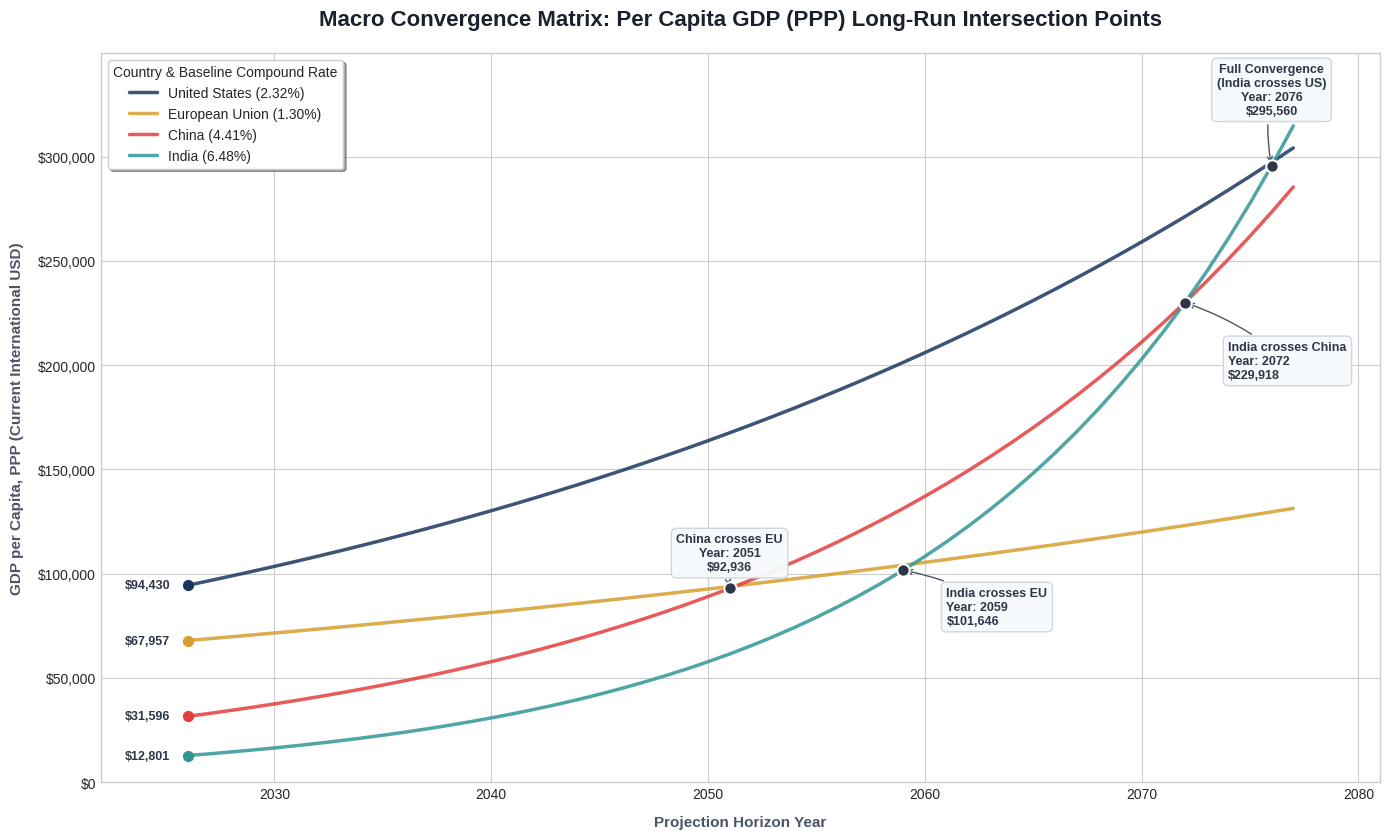

Generate this figure with matplotlib:
import numpy as np
import matplotlib.pyplot as plt

# ---------------------------------------------------------
# 1. Baseline Parameters (IMF 2026 Estimates)
# ---------------------------------------------------------
start_year = 2026

data = {
    "United States": (94430, 0.0232),
    "European Union": (67957, 0.0130),
    "China": (31596, 0.0441),
    "India": (12801, 0.0648),
}

# ---------------------------------------------------------
# 2. Dynamic Trajectory Generation
# ---------------------------------------------------------
current_year = start_year
years_log = [start_year]
trajectories = {region: [val[0]] for region, val in data.items()}

while True:
    current_year += 1
    years_log.append(current_year)

    current_values = {}
    for region, (initial, rate) in data.items():
        t = current_year - start_year
        val = initial * ((1 + rate) ** t)
        trajectories[region].append(val)
        current_values[region] = val

    # Stop execution when the trailing country (India) intercepts the leader (US)
    if current_values["India"] >= current_values["United States"]:
        convergence_year = current_year
        break

# Convert log tracking to arrays for structural indexing
years_arr = np.array(years_log)
traj_arr = {k: np.array(v) for k, v in trajectories.items()}

# ---------------------------------------------------------
# 3. Intersection Mapping Matrix
# ---------------------------------------------------------
intersections = [
    {
        "year": 2051,
        "y_val": traj_arr["China"][years_arr == 2051][0],
        "label": "China crosses EU",
        "align": "center",
    },
    {
        "year": 2059,
        "y_val": traj_arr["India"][years_arr == 2059][0],
        "label": "India crosses EU",
        "align": "left",
    },
    {
        "year": 2072,
        "y_val": traj_arr["India"][years_arr == 2072][0],
        "label": "India crosses China",
        "align": "left",
    },
    {
        "year": 2076,
        "y_val": traj_arr["India"][years_arr == 2076][0],
        "label": "Full Convergence\n(India crosses US)",
        "align": "center",
    },
]

# ---------------------------------------------------------
# 4. Custom Visualization Canvas Pipeline
# ---------------------------------------------------------
plt.figure(figsize=(14, 8.5), dpi=100)
plt.style.use(
    "seaborn-v0_8-whitegrid"
    if "seaborn-v0_8-whitegrid" in plt.style.available
    else "default"
)

colors = {
    "United States": "#1A365D",  # Deep Slate Blue
    "European Union": "#D69E2E",  # Ochre Gold
    "China": "#E53E3E",  # Crimson
    "India": "#319795",  # Deep Teal
}

# Plot Base Trajectories
for region, path in traj_arr.items():
    plt.plot(
        years_arr,
        path,
        label=f"{region} ({data[region][1] * 100:.2f}%)",
        color=colors[region],
        linewidth=2.5,
        alpha=0.85,
    )

# A. Annotate 2026 Baseline Starts
for region, (initial, _) in data.items():
    plt.scatter(start_year, initial, color=colors[region], s=50, zorder=4)
    plt.text(
        start_year - 0.8,
        initial,
        f"${initial:,.0f}",
        ha="right",
        va="center",
        fontsize=9,
        fontweight="semibold",
        color="#2D3748",
    )

# B. Plot and Highlight Structural Intersection Vectors
for pt in intersections:
    # Anchor point
    plt.scatter(
        pt["year"],
        pt["y_val"],
        color="#2D3748",
        s=80,
        zorder=5,
        edgecolors="white",
        linewidth=1.5,
    )

    # Text Placement logic based on intersection layout density
    x_offset = -2 if pt["align"] == "right" else (2 if pt["align"] == "left" else 0)
    y_offset = pt["y_val"] * 1.08 if pt["align"] == "center" else pt["y_val"] * 0.92
    va_dir = "bottom" if pt["align"] == "center" else "top"
    ha_dir = pt["align"] if pt["align"] != "center" else "center"

    plt.annotate(
        f"{pt['label']}\nYear: {pt['year']}\n${pt['y_val']:,.0f}",
        xy=(pt["year"], pt["y_val"]),
        xytext=(pt["year"] + x_offset, y_offset),
        arrowprops=dict(
            arrowstyle="->", color="#4A5568", lw=1, connectionstyle="arc3,rad=0.1"
        ),
        bbox=dict(
            boxstyle="round,pad=0.4", fc="#F7FAFC", alpha=0.95, ec="#CBD5E0", lw=1
        ),
        fontsize=9,
        fontweight="bold",
        color="#2D3748",
        ha=ha_dir,
        va=va_dir,
    )

# Formatting polish
plt.title(
    "Macro Convergence Matrix: Per Capita GDP (PPP) Long-Run Intersection Points",
    fontsize=16,
    fontweight="bold",
    pad=20,
    color="#1A202C",
)
plt.xlabel(
    "Projection Horizon Year",
    fontsize=11,
    labelpad=10,
    fontweight="semibold",
    color="#4A5568",
)
plt.ylabel(
    "GDP per Capita, PPP (Current International USD)",
    fontsize=11,
    labelpad=10,
    fontweight="semibold",
    color="#4A5568",
)
plt.gca().yaxis.set_major_formatter(plt.FuncFormatter(lambda x, p: f"${x:,.0f}"))

plt.legend(
    title="Country & Baseline Compound Rate",
    loc="upper left",
    frameon=True,
    facecolor="white",
    shadow=True,
)
plt.xlim(start_year - 4, convergence_year + 4)
plt.ylim(0, max(traj_arr["United States"]) * 1.15)
plt.tight_layout()

# Render Pipeline
plt.show()
